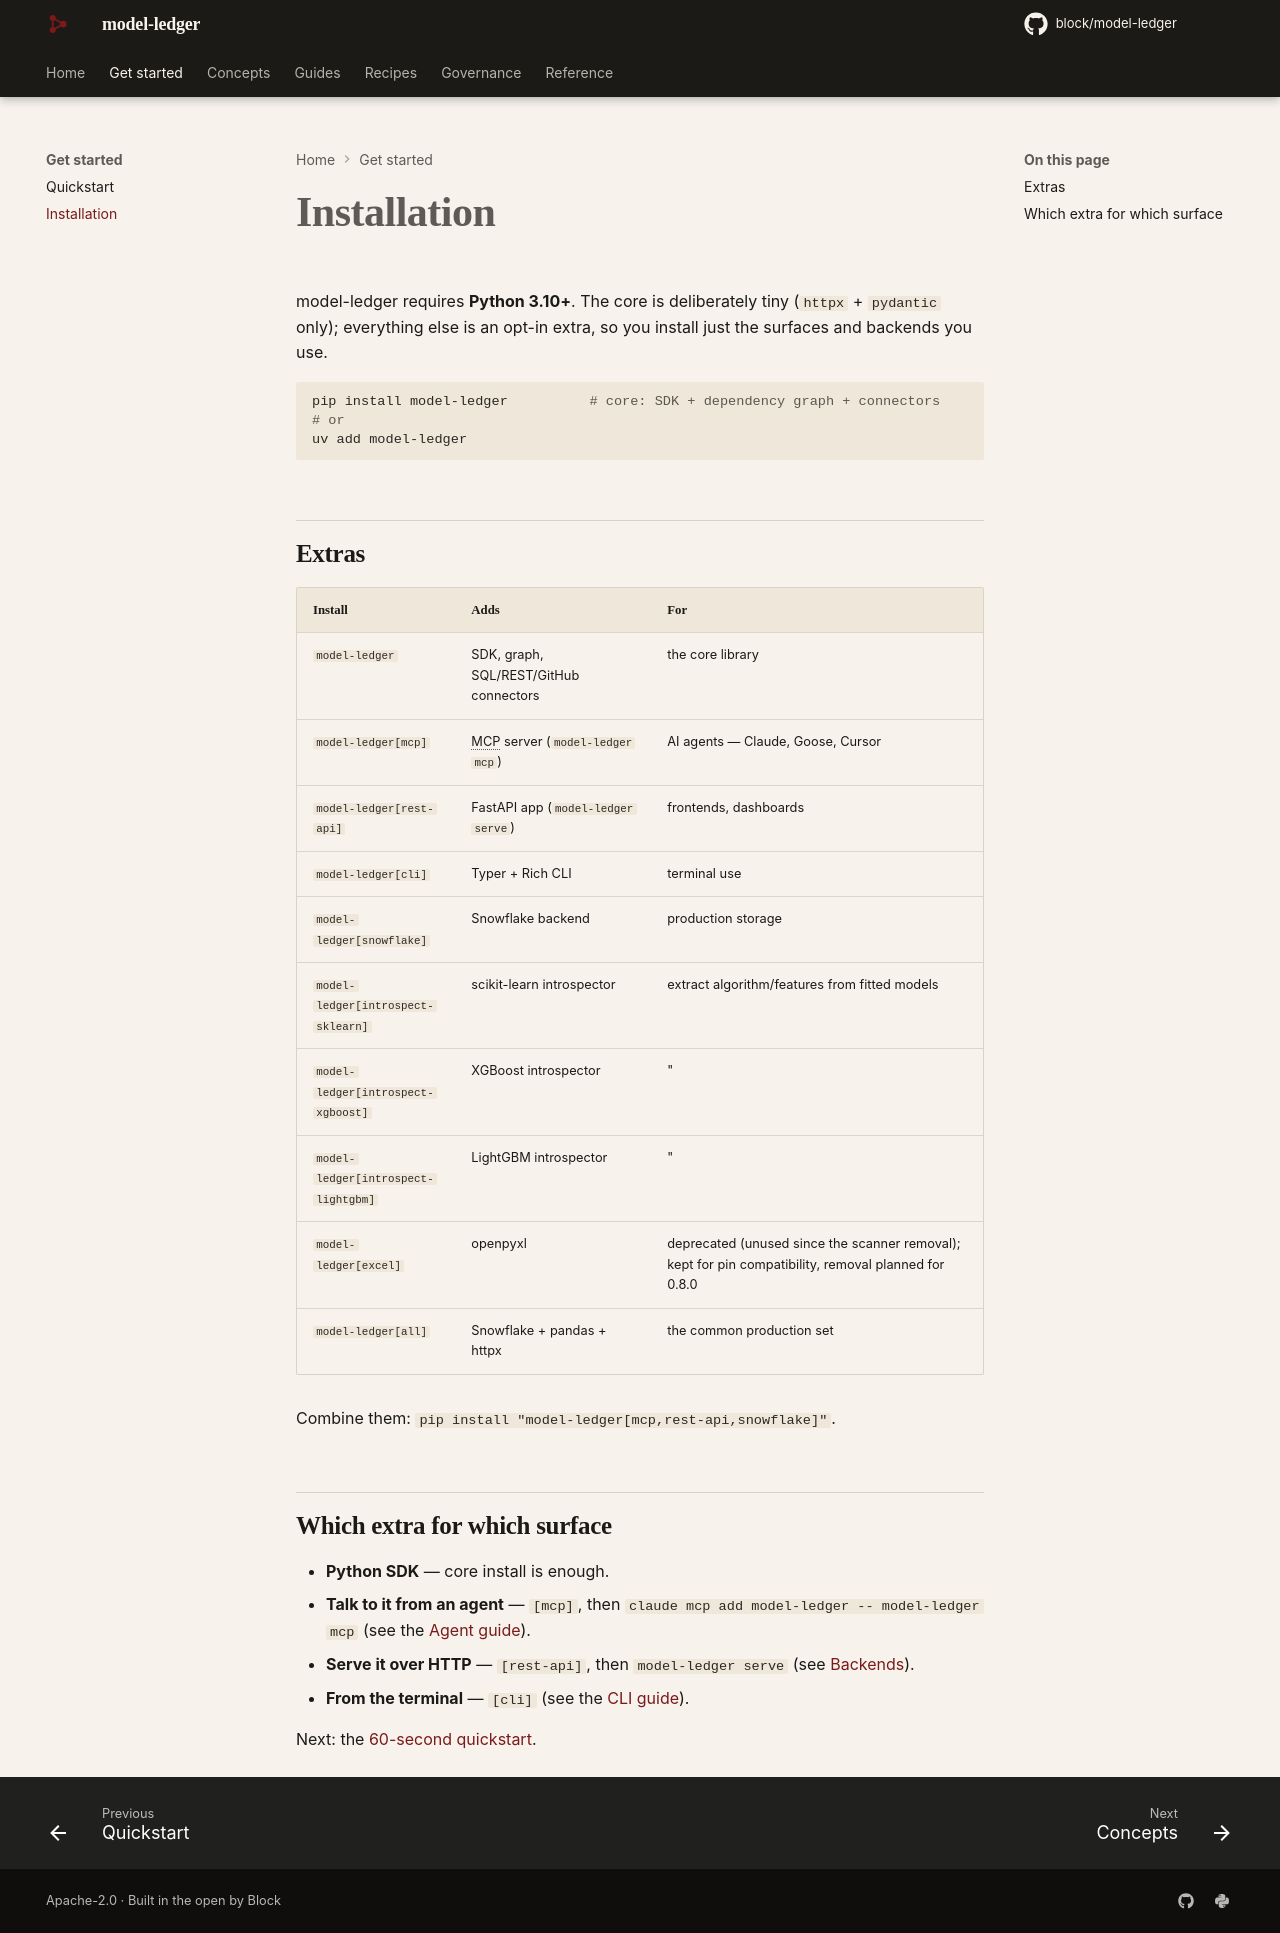

repository: block/model-ledger · page: installation/index.html · generator: mkdocs

---
title: Installation
description: Install model-ledger and just the extras you need — SDK core is tiny; surfaces and backends are opt-in.
---

# Installation

model-ledger requires **Python 3.10+**. The core is deliberately tiny (`httpx` +
`pydantic` only); everything else is an opt-in extra, so you install just the surfaces
and backends you use.

```bash
pip install model-ledger          # core: SDK + dependency graph + connectors
# or
uv add model-ledger
```

## Extras

| Install | Adds | For |
|---|---|---|
| `model-ledger` | SDK, graph, SQL/REST/GitHub connectors | the core library |
| `model-ledger[mcp]` | MCP server (`model-ledger mcp`) | AI agents — Claude, Goose, Cursor |
| `model-ledger[rest-api]` | FastAPI app (`model-ledger serve`) | frontends, dashboards |
| `model-ledger[cli]` | Typer + Rich CLI | terminal use |
| `model-ledger[snowflake]` | Snowflake backend | production storage |
| `model-ledger[introspect-sklearn]` | scikit-learn introspector | extract algorithm/features from fitted models |
| `model-ledger[introspect-xgboost]` | XGBoost introspector | " |
| `model-ledger[introspect-lightgbm]` | LightGBM introspector | " |
| `model-ledger[excel]` | openpyxl | spreadsheet import/export |
| `model-ledger[all]` | Snowflake + pandas + httpx | the common production set |

Combine them: `pip install "model-ledger[mcp,rest-api,snowflake]"`.

## Which extra for which surface

- **Python SDK** — core install is enough.
- **Talk to it from an agent** — `[mcp]`, then `claude mcp add model-ledger -- model-ledger mcp` (see the [Agent guide](guides/agents.md)).
- **Serve it over HTTP** — `[rest-api]`, then `model-ledger serve` (see [Backends](guides/backends.md)).
- **From the terminal** — `[cli]` (see the [CLI guide](guides/cli.md)).

Next: the [60-second quickstart](quickstart.md).
